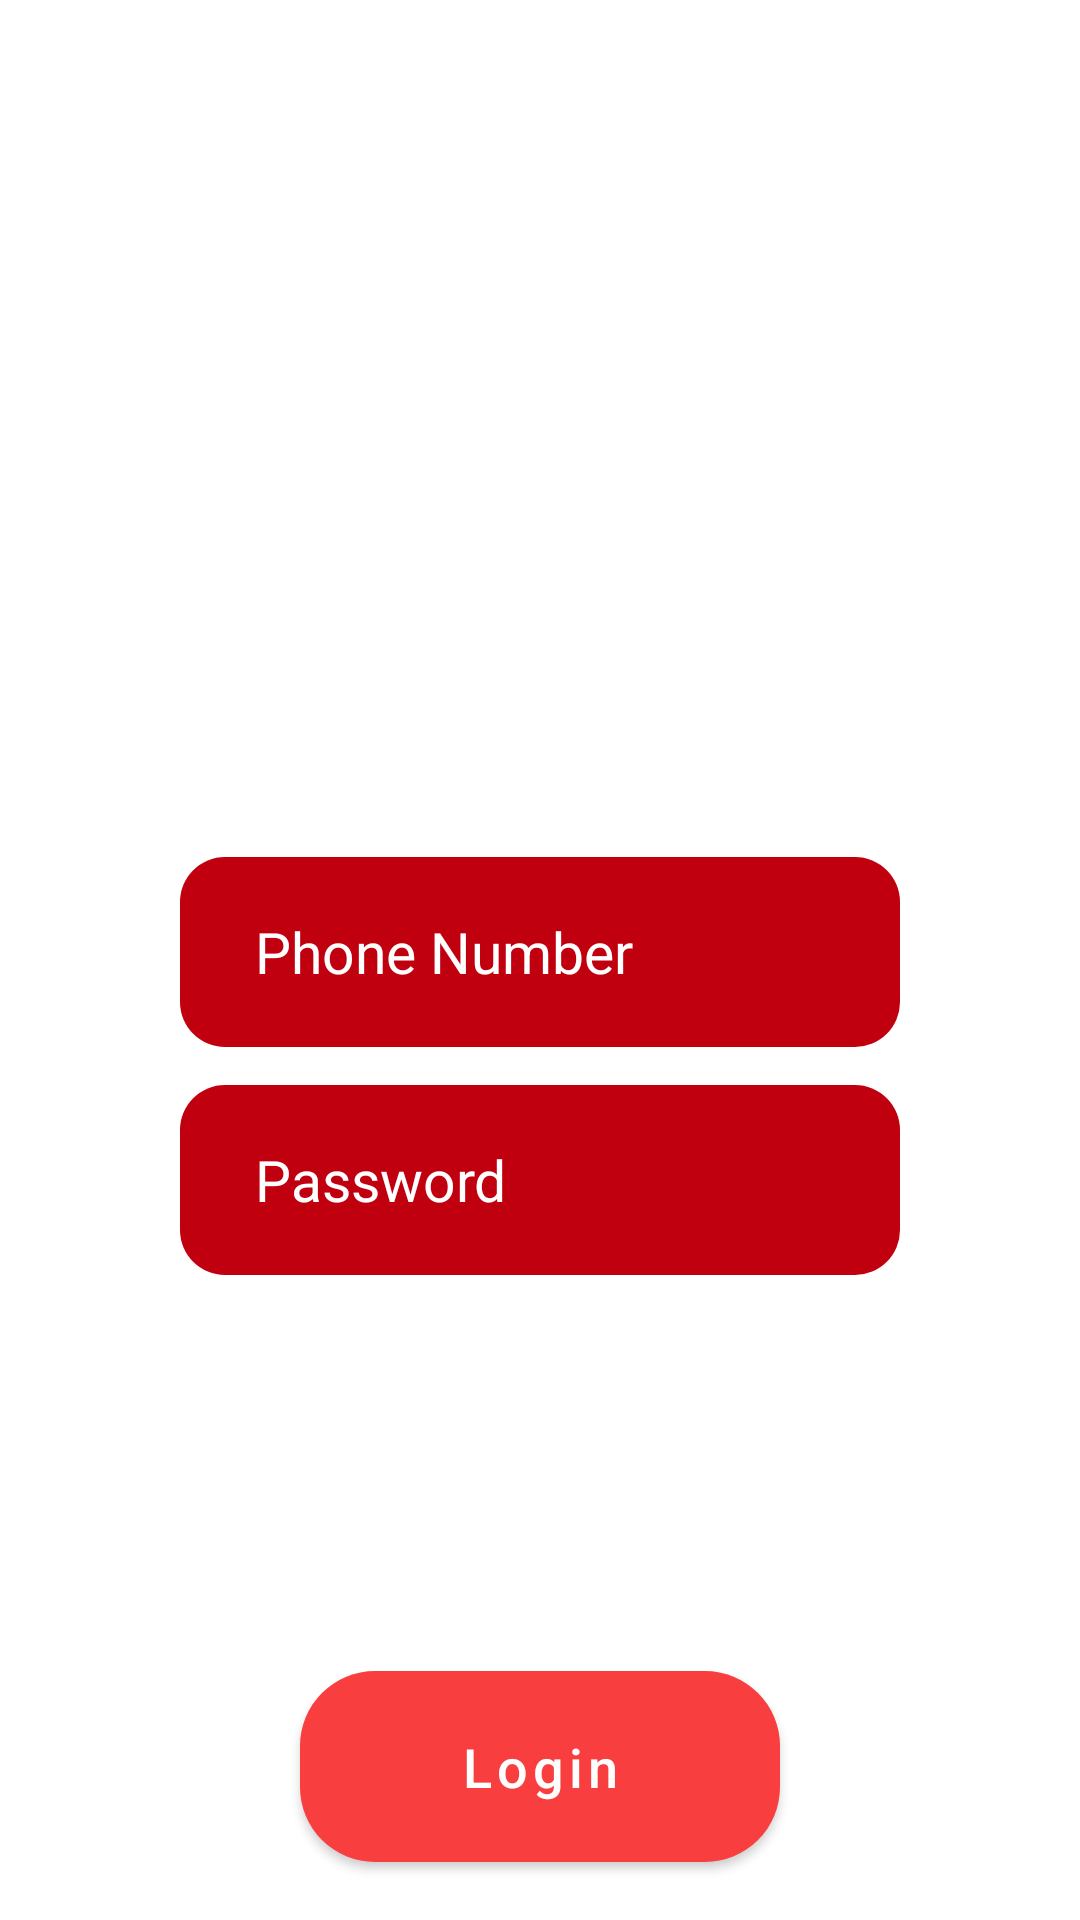

Produce the Android XML layout that renders to this screen, including the resource entries it uses.
<!-- AndroidManifest.xml: activity theme Theme.HotPointAppv1.NOActionBar -->
<!-- res/layout/fragment_login.xml -->
<?xml version="1.0" encoding="utf-8"?>
<FrameLayout
    xmlns:android="http://schemas.android.com/apk/res/android"
    xmlns:app="http://schemas.android.com/apk/res-auto"
    xmlns:tools="http://schemas.android.com/tools"
    android:layout_width="match_parent"
    android:layout_height="match_parent"
    tools:context=".loginModule.LoginFragment">

    <LinearLayout
        android:layout_width="match_parent"
        android:orientation="vertical"
        android:layout_height="match_parent"
        android:weightSum="10">

        <View
            android:layout_width="match_parent"
            android:layout_height="0dp"
            android:layout_weight="0.5"/>
        <ImageView
            android:id="@+id/login_applogo"
            android:layout_width="match_parent"
            android:layout_height="0dp"
            android:layout_weight="2"
            android:src="@drawable/app_logo" />

        <View
            android:layout_width="match_parent"
            android:layout_height="0dp"
            android:layout_weight="2"/>

        <EditText
            android:id="@+id/login_phone_number_input"
            android:layout_width="match_parent"
            android:layout_height="0dp"
            android:layout_weight="1"
            android:layout_marginLeft="60dp"
            android:layout_marginRight="60dp"
            android:paddingLeft="25dp"
            android:background="@drawable/buttons"
            android:hint="Phone Number"
            android:inputType="number"
            android:textColor="#FCFCFC"
            android:textColorHighlight="#00FFFFFF"
            android:textColorHint="#FFFFFF"
            android:textSize="19dp" />


        <View
            android:layout_width="match_parent"
            android:layout_height="0dp"
            android:layout_weight="0.2"/>
        <EditText
            android:id="@+id/login_password_input"
            android:layout_width="match_parent"
            android:layout_height="0dp"
            android:layout_weight="1"
            android:layout_marginLeft="60dp"
            android:layout_marginRight="60dp"
            android:background="@drawable/buttons"
            android:paddingLeft="25dp"
            android:hint="Password"
            android:inputType="textPassword"
            android:textColor="#FFFFFF"
            android:textColorHint="#FFFFFF"
            android:textSize="19dp" />

        <View
            android:layout_width="match_parent"
            android:layout_height="5dp"
            android:layout_weight="2"/>


        <Button
            android:id="@+id/login_btn"
            android:layout_width="match_parent"
            android:layout_height="0dp"
            android:layout_weight="1"
            android:background="@drawable/buttons_file1"
            android:textAllCaps="false"
            android:layout_marginLeft="100dp"
            android:layout_marginRight="100dp"
            android:textSize="18sp"
            android:text="Login"
            android:textColor="@android:color/white"
            />


    </LinearLayout>

</FrameLayout>
<!-- resources referenced by this layout -->
<resources>
  <!-- drawable buttons (drawable-v24) -->
  <?xml version="1.0" encoding="utf-8"?>
  <shape xmlns:android="http://schemas.android.com/apk/res/android">
  
      <solid
          android:color="#C1000F"
          ></solid>
      <corners
          android:radius="15dp"
          ></corners>
  </shape>
  <!-- drawable buttons_file1 (drawable-v24) -->
  <?xml version="1.0" encoding="utf-8"?>
  <shape xmlns:android="http://schemas.android.com/apk/res/android"
      android:shape="rectangle" >
      <corners android:radius="25dp"/>
  
  <gradient android:startColor="#C1000F" android:endColor="#5E000C"/>
  </shape>
  <style name="Theme.HotPointAppv1.NOActionBar" parent="Theme.MaterialComponents.DayNight.NoActionBar">
          
          <item name="colorPrimary">@color/themeColor</item>
          <item name="colorPrimaryVariant">@color/colorAccent</item>
          <item name="colorOnPrimary">@color/white</item>
          
          <item name="colorSecondary">@color/colorSecondary</item>
          <item name="colorSecondaryVariant">@color/colorSecondaryVariant</item>
          <item name="colorOnSecondary">@color/colorOnSecondary</item>
          
          <item name="android:statusBarColor" tools:targetApi="l">?attr/colorPrimaryVariant</item>
          
      </style>
  <color name="themeColor">#F83E3E</color>
  <color name="colorAccent">#c62828</color>
  <color name="white">#FFFFFFFF</color>
  
      //custom colors
  <color name="colorSecondary">#252525</color>
  <color name="colorSecondaryVariant">#999999</color>
  <color name="colorOnSecondary">#ffffff</color>
</resources>
